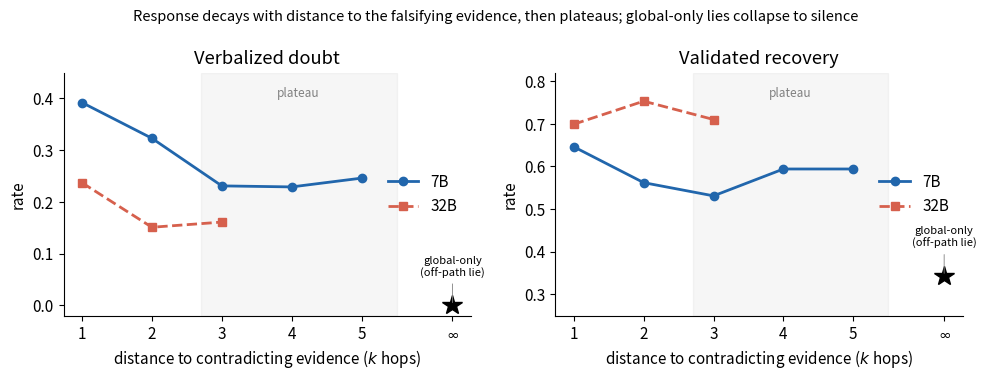

Write Python code to recreate this figure. (Note: this script raises an exception after producing the figure.)
"""Three paper figures from the result JSONs. Pure matplotlib, no GPU. v2 (label fixes)."""
import matplotlib
matplotlib.use("Agg")
import matplotlib.pyplot as plt
import numpy as np

OUT = "/lfs/skampere2/0/eobbad/free-energy/paper_latex/papers/latent_recovery"
plt.rcParams.update({"font.size": 11, "axes.spines.top": False, "axes.spines.right": False,
                     "figure.dpi": 150, "savefig.bbox": "tight"})
C = {"recovery": "#1b7837", "doubt": "#762a83", "b7": "#2166ac", "b32": "#d6604d"}

# ---------- FIG 1: dose-response ----------
k = [1,2,3,4,5]
rec7 = [.646,.562,.531,.594,.594]; dbt7 = [.392,.323,.231,.229,.246]
k32=[1,2,3]; rec32=[.699,.753,.710]; dbt32=[.237,.151,.161]
glob_rec, glob_dbt = .343, .000

fig, ax = plt.subplots(1, 2, figsize=(10, 3.8), sharex=True)
for a, (y7, y32, gy, title, ylo, yhi) in zip(
        ax, [(dbt7,dbt32,glob_dbt,"Verbalized doubt",-.02,.45),
             (rec7,rec32,glob_rec,"Validated recovery",.25,.82)]):
    a.axvspan(2.7,5.5, color="grey", alpha=.07)
    a.text(4.1, ylo + .9*(yhi-ylo), "plateau", color="grey", fontsize=8.5, ha="center", style="italic")
    a.plot(k, y7, "o-", color=C["b7"], label="7B", lw=2)
    a.plot(k32, y32, "s--", color=C["b32"], label="32B", lw=2)
    a.plot([6.3], [gy], "*", color="k", ms=15)
    a.annotate("global-only\n(off-path lie)", (6.3, gy), xytext=(6.3, gy + .12*(yhi-ylo)*(1 if gy<.4 else -3)),
               fontsize=8, ha="center", color="k",
               arrowprops=dict(arrowstyle="-", color="grey", lw=.6))
    a.set_title(title); a.set_ylabel("rate"); a.set_ylim(ylo,yhi)
    a.set_xlabel("distance to contradicting evidence ($k$ hops)")
    a.set_xticks([1,2,3,4,5,6.3]); a.set_xticklabels(["1","2","3","4","5","$\\infty$"])
    a.legend(frameon=False, loc="center right")
fig.suptitle("Response decays with distance to the falsifying evidence, then plateaus; "
             "global-only lies collapse to silence", fontsize=10.5)
fig.tight_layout(); fig.savefig(f"{OUT}/fig_dose_response.pdf"); fig.savefig(f"{OUT}/fig_dose_response.png")
print("fig1 done")

# ---------- FIG 2: regime map ----------
tasks = ["PrOntoQA\n(redundant\nderivations)", "GSM8K\n(natural-language\nmath)", "Chained arith.\n(no redundancy)"]
rec = [.229, .088, .010]; absorb = [.600, .877, .990]
x = np.arange(3); w = .38
fig, ax = plt.subplots(figsize=(6.6, 4.2))
ax.bar(x-w/2, rec, w, color=C["recovery"], label="validated recovery")
ax.bar(x+w/2, absorb, w, color=C["b32"], label="error absorption (poisoning)")
for i,(r,a) in enumerate(zip(rec,absorb)):
    ax.text(i-w/2, r+.02, f"{r:.2f}", ha="center", fontsize=9)
    ax.text(i+w/2, a+.02, f"{a:.2f}", ha="center", fontsize=9)
ax.annotate("PrOntoQA shown with the globally-checkable (hard) family;\n"
            "locally-checkable lies there recover at .64",
            (0, .60), xytext=(0.35, .40), fontsize=7.8, color="#555",
            arrowprops=dict(arrowstyle="->", color="#999", lw=.7))
ax.set_xticks(x); ax.set_xticklabels(tasks, fontsize=9)
ax.set_ylabel("rate"); ax.set_ylim(0,1.08); ax.legend(frameon=False, loc="upper left")
ax.set_title("Task derivation structure sets the price of an absorbed error", fontsize=10.5)
fig.tight_layout(); fig.savefig(f"{OUT}/fig_regime_map.pdf"); fig.savefig(f"{OUT}/fig_regime_map.png")
print("fig2 done")

# ---------- FIG 3: verbalization spectrum ----------
# (name, doubt, recovery, kind, label_dx, label_dy, ha)
models = [("Qwen-1.5B",.018,.527,"base", .016, -.024, "left"),
          ("OLMo-2-7B",.013,.527,"base", .016, .016, "left"),
          ("Llama-3.1-8B",.000,.533,"base", .016, -.005, "left"),
          ("Qwen-7B",.254,.638,"base", .015, .010, "left"),
          ("Qwen-32B",.129,.742,"base", .015, .010, "left"),
          ("R1-Distill-7B",.672,.689,"reasoning-RL", -.02, .012, "right")]
fig, ax = plt.subplots(figsize=(6.8,4.3))
ax.axhspan(.50,.76, color=C["recovery"], alpha=.07)
for name,d,r,kind,dx,dy,ha in models:
    col = C["doubt"] if kind=="reasoning-RL" else C["b7"]
    ax.scatter(d, r, s=95, color=col, zorder=3, edgecolor="k", linewidth=.5)
    ax.annotate(name, (d,r), xytext=(d+dx, r+dy), fontsize=8.5, ha=ha,
                arrowprops=dict(arrowstyle="-", color="#bbb", lw=.5) if abs(dy)>.018 else None)
ax.text(.74,.505,"recovery band (.53–.74)", color=C["recovery"], fontsize=8.5, va="bottom", ha="right")
ax.set_xlabel("verbalized doubt rate"); ax.set_ylabel("validated recovery rate")
ax.set_xlim(-.04,.78); ax.set_ylim(.45,.80)
ax.scatter([],[],color=C["b7"],label="base / instruct"); ax.scatter([],[],color=C["doubt"],label="reasoning-RL")
ax.legend(frameon=False, loc="upper center")
ax.set_title("Verbalization varies far more than recovery across models\n"
             "(negstep family, mid injection) — flagging is trained, recovery is intrinsic", fontsize=9.8)
fig.tight_layout(); fig.savefig(f"{OUT}/fig_verbalization_spectrum.pdf"); fig.savefig(f"{OUT}/fig_verbalization_spectrum.png")
print("fig3 done"); print("ALL FIGS WRITTEN")
